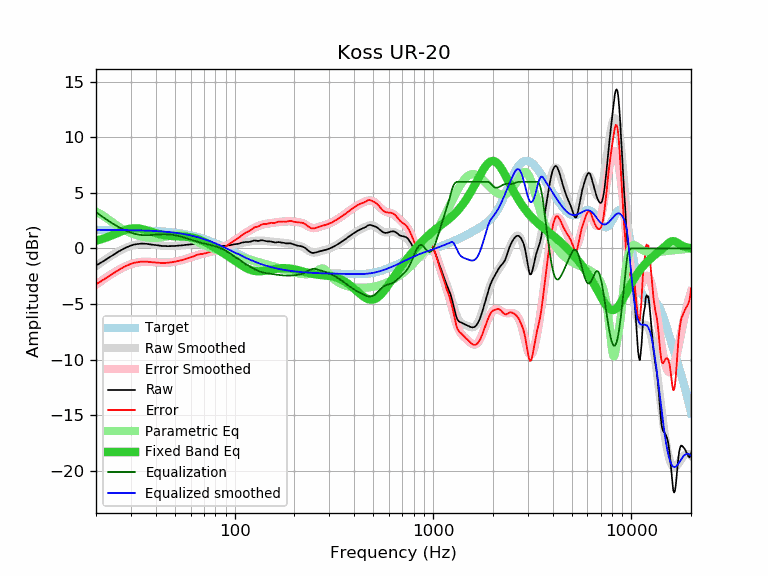

The table this chart was drawn from, first rows:
frequency, raw, error, smoothed, error_smoothed, equalization, parametric_eq, equalized_raw, equalized_smoothed, target
20, -1.53, -3.21, -1.59, -3.27, 3.27, 0.70, 1.74, 1.68, 1.68
21, -1.32, -3.00, -1.32, -3.00, 3.00, 0.80, 1.67, 1.68, 1.68
22, -1.09, -2.77, -1.07, -2.74, 2.74, 0.92, 1.65, 1.67, 1.67
23, -0.88, -2.55, -0.84, -2.51, 2.51, 1.04, 1.63, 1.67, 1.67
24, -0.67, -2.34, -0.63, -2.30, 2.30, 1.17, 1.62, 1.67, 1.67
25, -0.46, -2.13, -0.43, -2.10, 2.10, 1.30, 1.64, 1.67, 1.67
26, -0.27, -1.94, -0.26, -1.93, 1.93, 1.43, 1.65, 1.66, 1.66
27, -0.11, -1.77, -0.11, -1.77, 1.77, 1.55, 1.66, 1.66, 1.66
28, 0.04, -1.62, 0.02, -1.63, 1.63, 1.65, 1.67, 1.66, 1.66
29, 0.16, -1.49, 0.13, -1.52, 1.52, 1.74, 1.67, 1.65, 1.65
30, 0.26, -1.39, 0.23, -1.42, 1.42, 1.79, 1.68, 1.65, 1.65
31, 0.35, -1.29, 0.30, -1.34, 1.34, 1.82, 1.69, 1.64, 1.64
32, 0.39, -1.25, 0.35, -1.28, 1.28, 1.82, 1.67, 1.64, 1.64
33, 0.42, -1.21, 0.39, -1.24, 1.24, 1.80, 1.66, 1.63, 1.63
34, 0.44, -1.18, 0.41, -1.21, 1.21, 1.75, 1.65, 1.62, 1.62
35, 0.43, -1.19, 0.42, -1.20, 1.20, 1.70, 1.62, 1.61, 1.61
36, 0.42, -1.19, 0.41, -1.19, 1.19, 1.64, 1.61, 1.61, 1.61
37, 0.39, -1.21, 0.40, -1.20, 1.20, 1.57, 1.59, 1.60, 1.60
38, 0.35, -1.24, 0.38, -1.21, 1.21, 1.50, 1.56, 1.59, 1.59
39, 0.33, -1.25, 0.35, -1.22, 1.22, 1.44, 1.55, 1.58, 1.58
40, 0.31, -1.26, 0.33, -1.24, 1.24, 1.38, 1.55, 1.57, 1.57
41, 0.28, -1.28, 0.30, -1.26, 1.26, 1.33, 1.53, 1.56, 1.56
42, 0.25, -1.30, 0.28, -1.27, 1.27, 1.28, 1.52, 1.54, 1.54
43, 0.23, -1.30, 0.25, -1.28, 1.28, 1.24, 1.51, 1.53, 1.53
44, 0.22, -1.30, 0.24, -1.28, 1.28, 1.20, 1.50, 1.52, 1.52
45, 0.21, -1.29, 0.22, -1.28, 1.28, 1.17, 1.49, 1.50, 1.50
46, 0.21, -1.28, 0.22, -1.27, 1.27, 1.15, 1.48, 1.49, 1.49
47, 0.21, -1.26, 0.21, -1.26, 1.26, 1.13, 1.47, 1.47, 1.47
48, 0.21, -1.25, 0.21, -1.24, 1.24, 1.12, 1.45, 1.45, 1.45
49, 0.22, -1.22, 0.22, -1.22, 1.22, 1.11, 1.44, 1.44, 1.44
50, 0.23, -1.19, 0.23, -1.19, 1.19, 1.10, 1.42, 1.42, 1.42
51, 0.24, -1.16, 0.24, -1.16, 1.16, 1.09, 1.40, 1.40, 1.40
52, 0.26, -1.12, 0.25, -1.13, 1.13, 1.09, 1.39, 1.38, 1.38
53, 0.27, -1.09, 0.26, -1.09, 1.09, 1.08, 1.36, 1.35, 1.35
54, 0.28, -1.05, 0.28, -1.05, 1.05, 1.08, 1.33, 1.33, 1.33
55, 0.30, -1.01, 0.30, -1.01, 1.01, 1.07, 1.31, 1.31, 1.31
56, 0.32, -0.97, 0.31, -0.97, 0.97, 1.07, 1.29, 1.28, 1.28
57, 0.33, -0.93, 0.33, -0.93, 0.93, 1.06, 1.26, 1.26, 1.26
58, 0.34, -0.89, 0.35, -0.88, 0.88, 1.05, 1.22, 1.23, 1.23
59, 0.36, -0.85, 0.37, -0.84, 0.84, 1.03, 1.20, 1.21, 1.21
60, 0.37, -0.81, 0.38, -0.80, 0.80, 1.01, 1.16, 1.18, 1.18
61, 0.38, -0.77, 0.40, -0.75, 0.75, 0.99, 1.13, 1.15, 1.15
62, 0.40, -0.72, 0.41, -0.71, 0.71, 0.96, 1.11, 1.12, 1.12
63, 0.43, -0.66, 0.42, -0.67, 0.67, 0.93, 1.10, 1.09, 1.09
64, 0.46, -0.60, 0.43, -0.63, 0.63, 0.89, 1.09, 1.06, 1.06
65, 0.47, -0.56, 0.43, -0.59, 0.59, 0.86, 1.06, 1.02, 1.02
66, 0.46, -0.53, 0.43, -0.56, 0.56, 0.81, 1.02, 0.99, 0.99
67, 0.45, -0.51, 0.43, -0.53, 0.53, 0.77, 0.98, 0.96, 0.96
68, 0.43, -0.50, 0.42, -0.50, 0.50, 0.72, 0.93, 0.92, 0.92
69, 0.40, -0.49, 0.41, -0.47, 0.47, 0.67, 0.87, 0.89, 0.89
70, 0.39, -0.46, 0.40, -0.45, 0.45, 0.61, 0.83, 0.85, 0.85
71, 0.37, -0.45, 0.39, -0.42, 0.42, 0.56, 0.79, 0.82, 0.82
72, 0.37, -0.41, 0.38, -0.40, 0.40, 0.50, 0.77, 0.78, 0.78
73, 0.36, -0.38, 0.37, -0.37, 0.37, 0.45, 0.73, 0.74, 0.74
74, 0.36, -0.34, 0.35, -0.35, 0.35, 0.39, 0.71, 0.70, 0.70
75, 0.36, -0.31, 0.34, -0.32, 0.32, 0.33, 0.68, 0.66, 0.66
76, 0.34, -0.29, 0.33, -0.30, 0.30, 0.27, 0.64, 0.62, 0.62
77, 0.31, -0.28, 0.31, -0.27, 0.27, 0.21, 0.58, 0.58, 0.58
78, 0.30, -0.25, 0.30, -0.24, 0.24, 0.15, 0.54, 0.54, 0.54
79, 0.28, -0.23, 0.29, -0.22, 0.22, 0.09, 0.49, 0.50, 0.50
... 553 more rows
